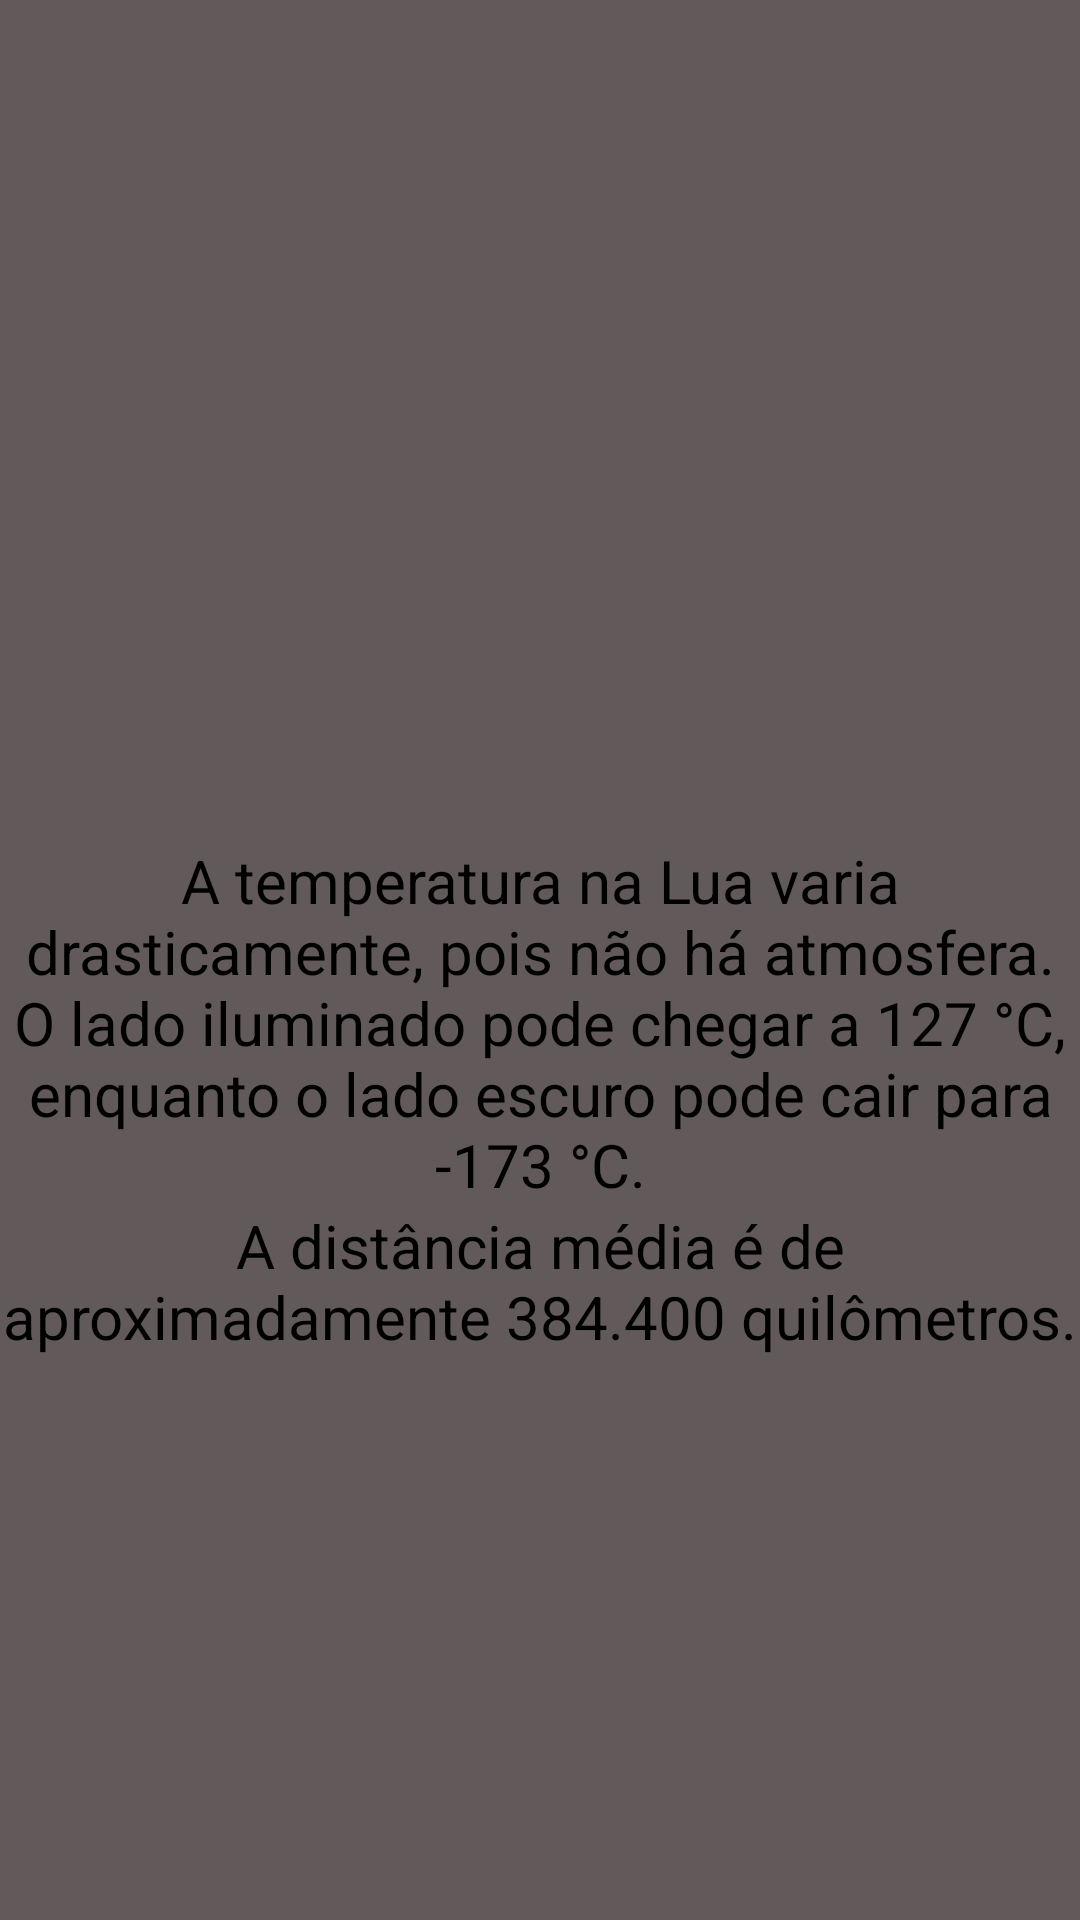

Here is an Android app screen rendered from its layout file. Give the layout XML and the strings, colors and styles it references.
<!-- AndroidManifest.xml: application theme Theme.AppPlanetas -->
<!-- res/layout/activity_lua.xml -->
<?xml version="1.0" encoding="utf-8"?>
<LinearLayout xmlns:android="http://schemas.android.com/apk/res/android"
    xmlns:app="http://schemas.android.com/apk/res-auto"
    xmlns:tools="http://schemas.android.com/tools"
    android:id="@+id/main"
    android:orientation="vertical"
    android:background="@color/cinza"
    android:layout_width="match_parent"
    android:layout_height="match_parent"
    tools:context=".LuaActivity">

    <ImageView
        android:layout_width="match_parent"
        android:layout_height="280dp"
        android:src="@drawable/lua"/>

    <TextView
        android:layout_width="match_parent"
        android:layout_height="wrap_content"
        android:text="A temperatura na Lua varia drasticamente, pois não há atmosfera. O lado iluminado pode chegar a 127 °C, enquanto o lado escuro pode cair para -173 °C."
        android:gravity="center"
        android:textColor="@color/black"
        android:textSize="20dp"/>
    <TextView
        android:layout_width="match_parent"
        android:layout_height="wrap_content"
        android:text="A distância média é de aproximadamente 384.400 quilômetros."
        android:gravity="center"
        android:textColor="@color/black"
        android:textSize="20dp"/>

</LinearLayout>
<!-- resources referenced by this layout -->
<resources>
  <color name="black">#FF000000</color>
  <color name="cinza">#625A5A</color>
  <style name="Theme.AppPlanetas" parent="Base.Theme.AppPlanetas" />
  <style name="Base.Theme.AppPlanetas" parent="Theme.Material3.DayNight.NoActionBar">
          
          
      </style>
</resources>
